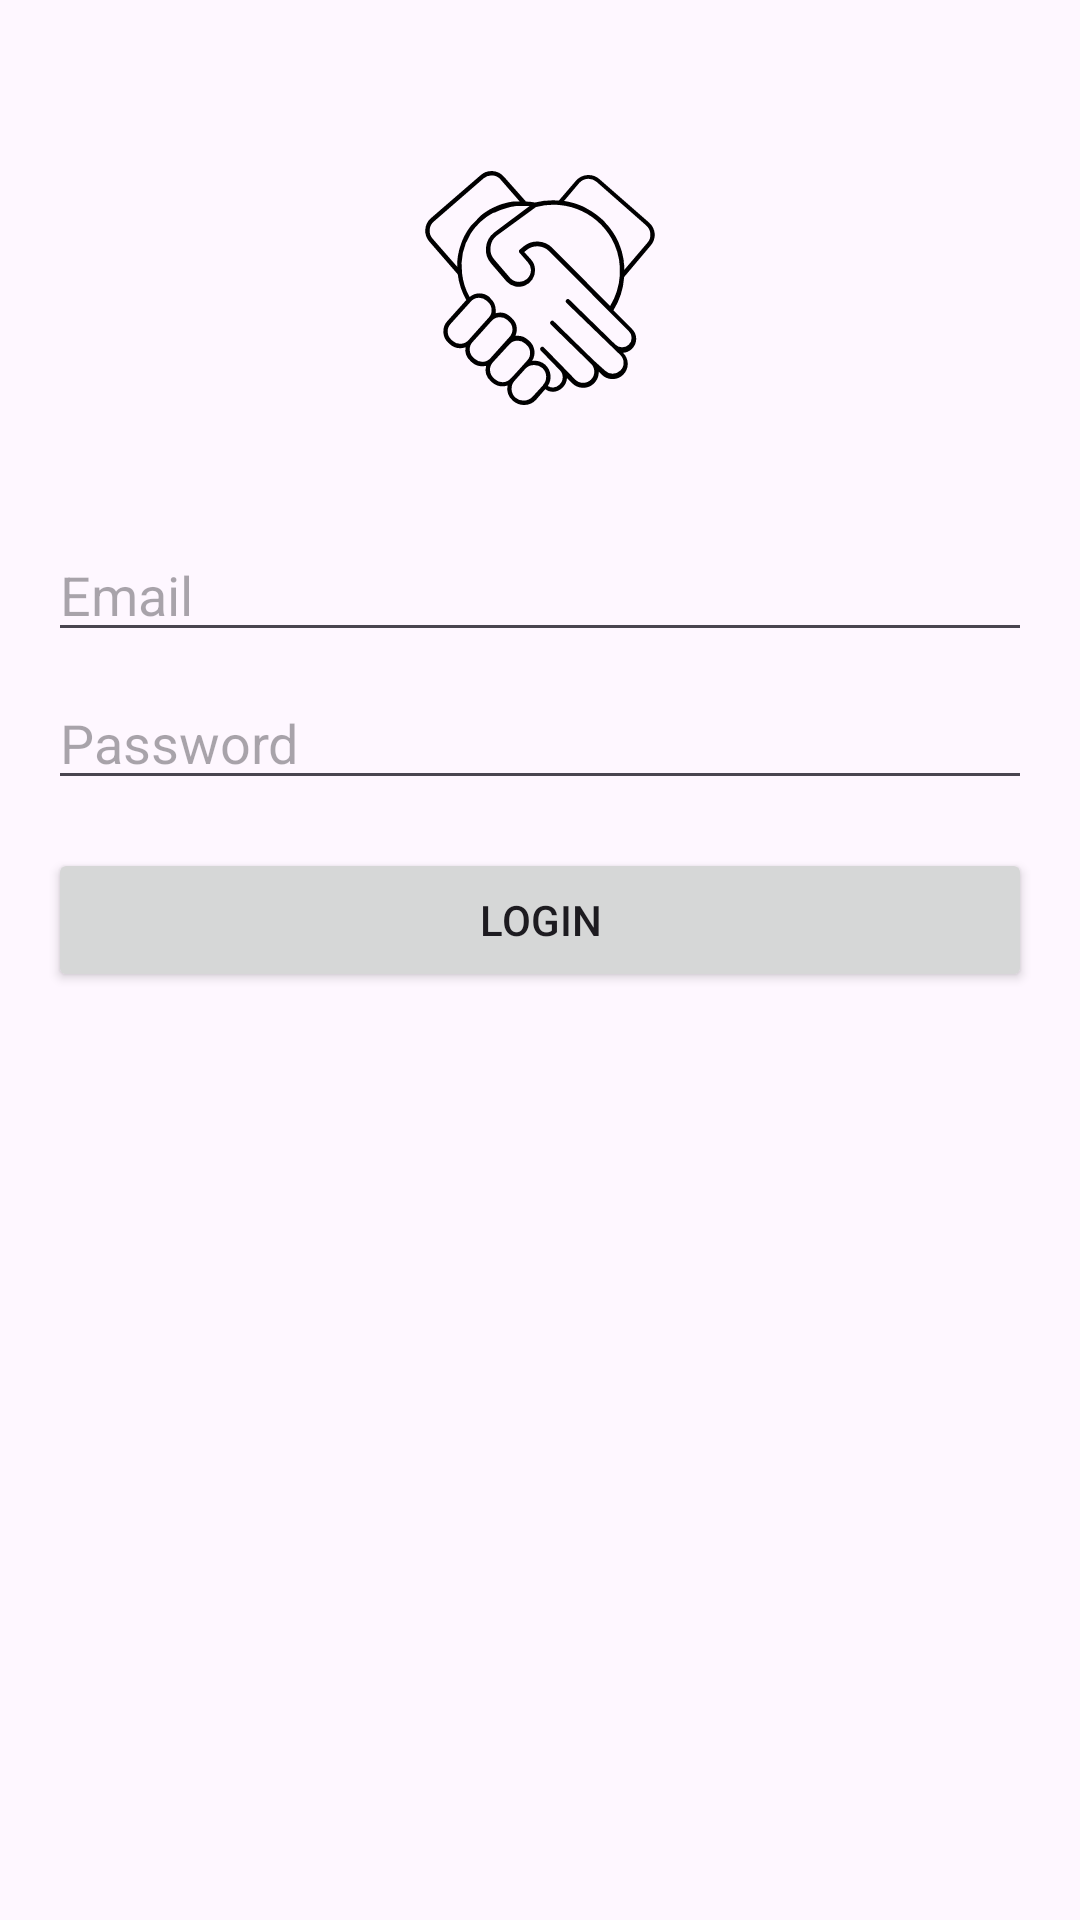

Produce the Android XML layout that renders to this screen, including the resource entries it uses.
<!-- AndroidManifest.xml: application theme Theme.Women_accessories -->
<!-- res/layout/activity_log_in.xml -->
<?xml version="1.0" encoding="utf-8"?>
<RelativeLayout xmlns:android="http://schemas.android.com/apk/res/android"
    xmlns:tools="http://schemas.android.com/tools"
    android:layout_width="match_parent"
    android:layout_height="match_parent"
    android:padding="16dp"
    tools:context=".MainActivity">

    <ImageView
        android:id="@+id/imageLogo"
        android:layout_width="120dp"
        android:layout_height="120dp"
        android:layout_centerHorizontal="true"
        android:layout_marginTop="32dp"
        android:src="@drawable/ic_success" />


    <EditText
        android:id="@+id/editTextEmail"
        android:layout_width="match_parent"
        android:layout_height="wrap_content"
        android:layout_below="@+id/imageLogo"
        android:layout_marginTop="8dp"
        android:hint="Email"
        android:inputType="textEmailAddress" />

    <EditText
        android:id="@+id/editTextPassword"
        android:layout_width="match_parent"
        android:layout_height="wrap_content"
        android:layout_below="@+id/editTextEmail"
        android:layout_marginTop="8dp"
        android:hint="Password"
        android:inputType="textPassword" />

    <Button
        android:id="@+id/loginButton"
        android:layout_width="match_parent"
        android:layout_height="wrap_content"
        android:layout_below="@+id/editTextPassword"
        android:layout_marginTop="16dp"
        android:text="Login" />

</RelativeLayout>
<!-- resources referenced by this layout -->
<resources>
  <!-- drawable ic_success: vector/xml drawable (drawable, 4791 chars, omitted) -->
  <style name="Theme.Women_accessories" parent="Base.Theme.Women_accessories" />
  <style name="Base.Theme.Women_accessories" parent="Theme.Material3.DayNight.NoActionBar">
          
          
      </style>
</resources>
